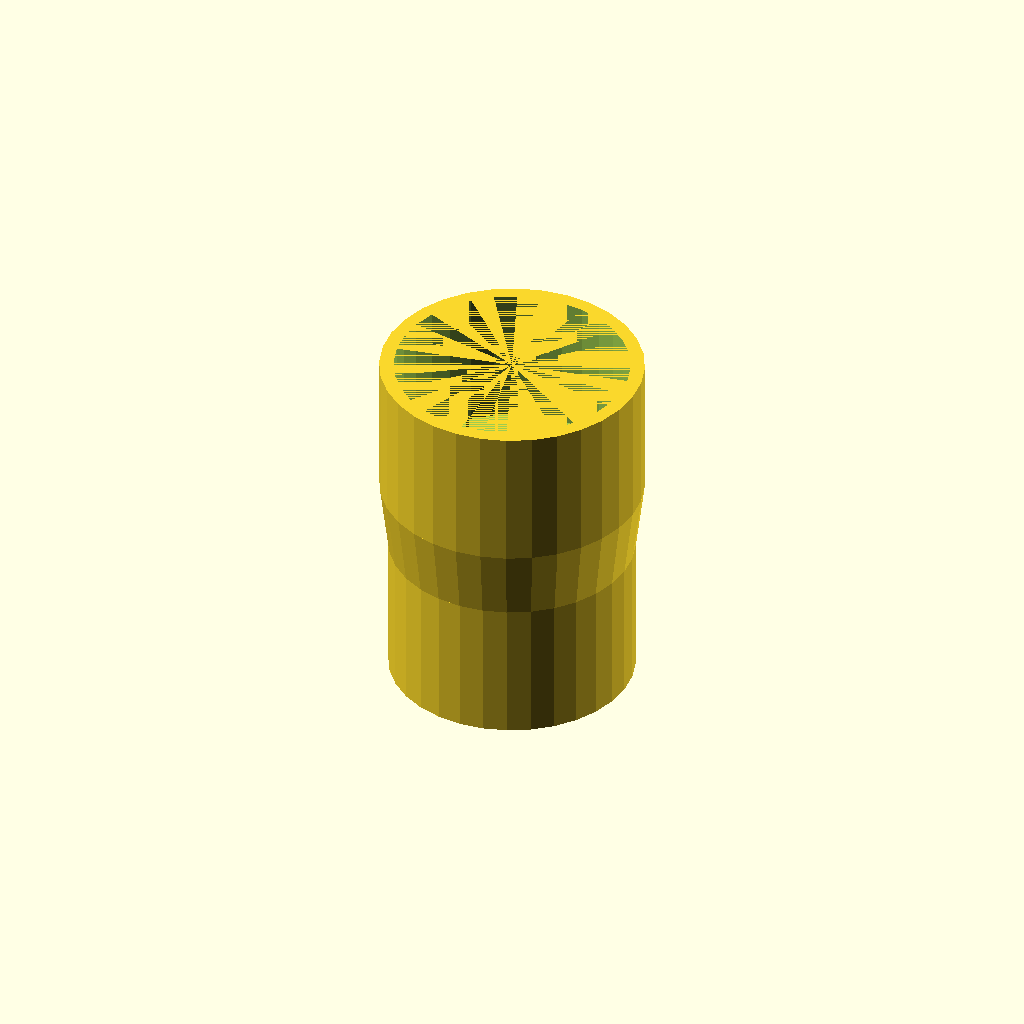
Cell 1: rendered with the file's own defaults.
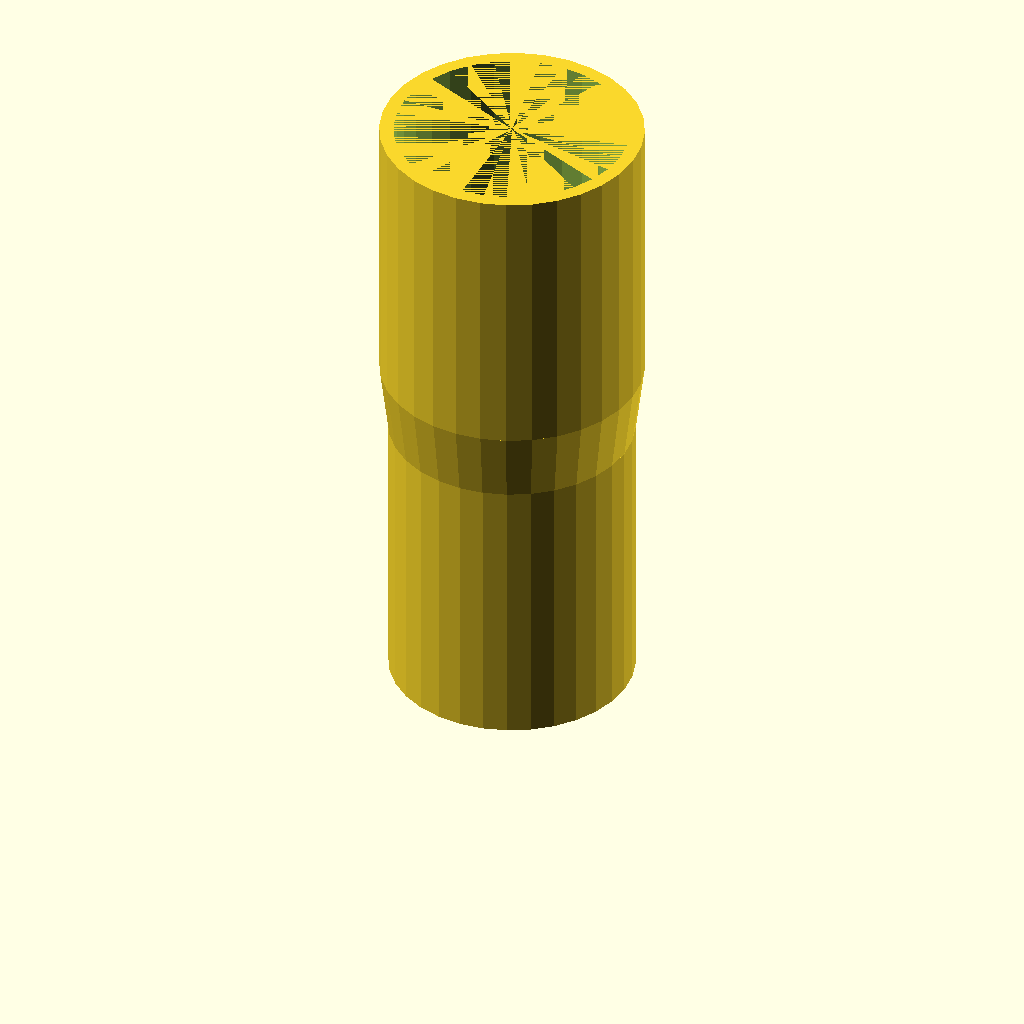
Cell 2 — END_SECTION_HEIGHT set to 40, the other parameters unchanged.
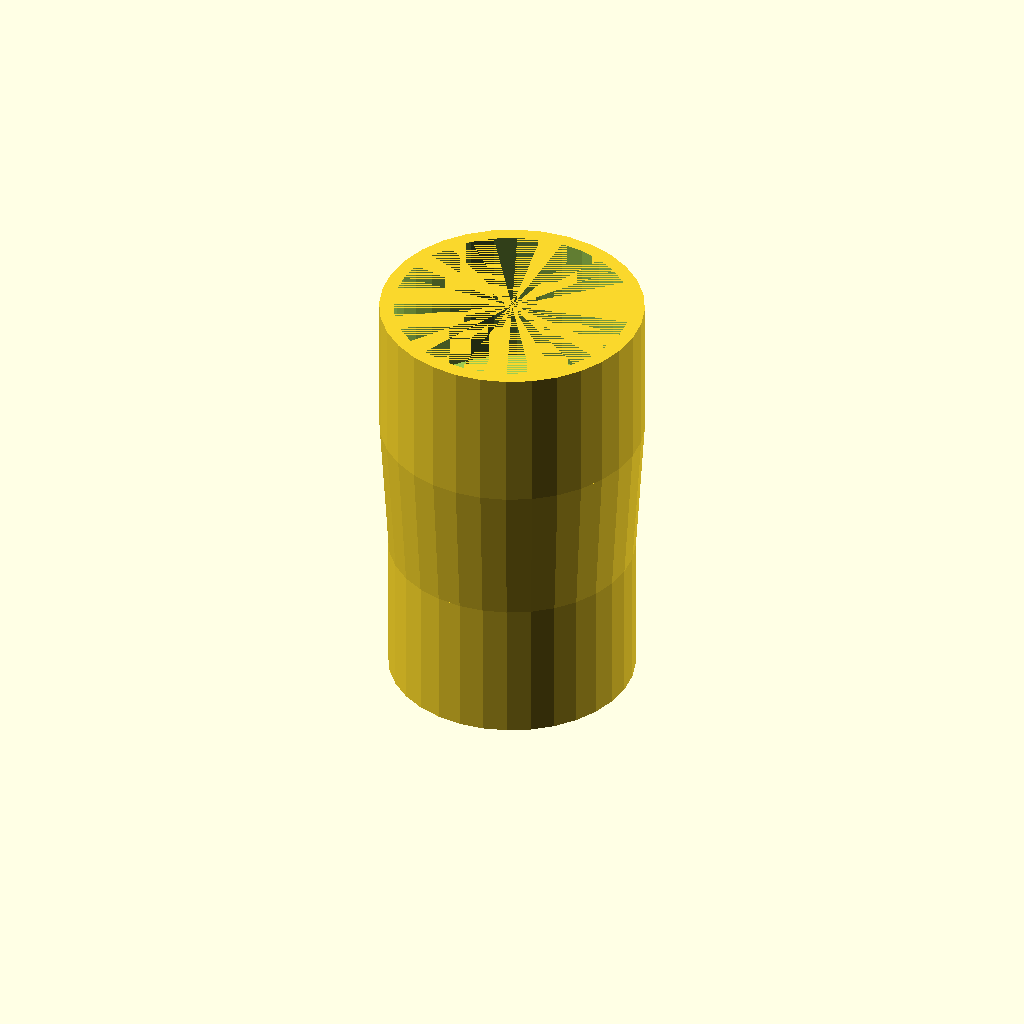
Cell 3 — MIDDLE_SECTION_HEIGHT set to 20, the other parameters unchanged.
All cells are drawn from one camera (rotation 55°, 0°, 25°, orthographic, colour scheme Cornfield), so only the parameter changes between them.
The OpenSCAD source (makita-hose-adapter.scad):
/**
 * Hose adapter for Makita vacuums and dust extractors.
 *
 * This adapter fits inside tool dust ports and enables them to be connected to
 * Makita vacuums.
 */

/**
 * The height of the adapter's end sections. These sections fit into the dust
 * port and vacuum hose.
 */
END_SECTION_HEIGHT = 20;

/**
 * The height of the adapter's middle section. This section connects the two end
 * sections.
 */
MIDDLE_SECTION_HEIGHT = 10;

/**
 * Creates a hose adapter.
 *
 * @param d1 The inside diameter of the dust port.
 * @param d2 The inside diameter of the vacuum hose.
 * @param thickness The adapter thickness.
 */
module hose_adapter(d1, d2, thickness) {
  module shell(d1, d2) {
    cylinder(h=END_SECTION_HEIGHT, d=d1, $fn=32);
    translate([0, 0, END_SECTION_HEIGHT])
        cylinder(h=MIDDLE_SECTION_HEIGHT, d1=d1, d2=d2, $fn=32);
    translate([0, 0, END_SECTION_HEIGHT + MIDDLE_SECTION_HEIGHT])
        cylinder(h=END_SECTION_HEIGHT, d=d2, $fn=32);
  }
    
  difference() {
    shell(d1, d2);
    shell(d1 - 2 * thickness, d2 - 2 * thickness);
  }
}

hose_adapter_thickness = 2;
makita_dust_extractor_port_diameter = 37;

// dust_port_diameter = 30.5;  // Kreg pocket hole jig K4
// dust_port_diameter = 31.5;  // Ryobi P411 cordless random orbit sander
dust_port_diameter = 34.5;  // DeWalt DW618 router plunge base

hose_adapter(
    dust_port_diameter,
    makita_dust_extractor_port_diameter,
    hose_adapter_thickness);
Parameter table extracted from the source (name, type, default, range or options):
END_SECTION_HEIGHT: number, default 20
MIDDLE_SECTION_HEIGHT: number, default 10
